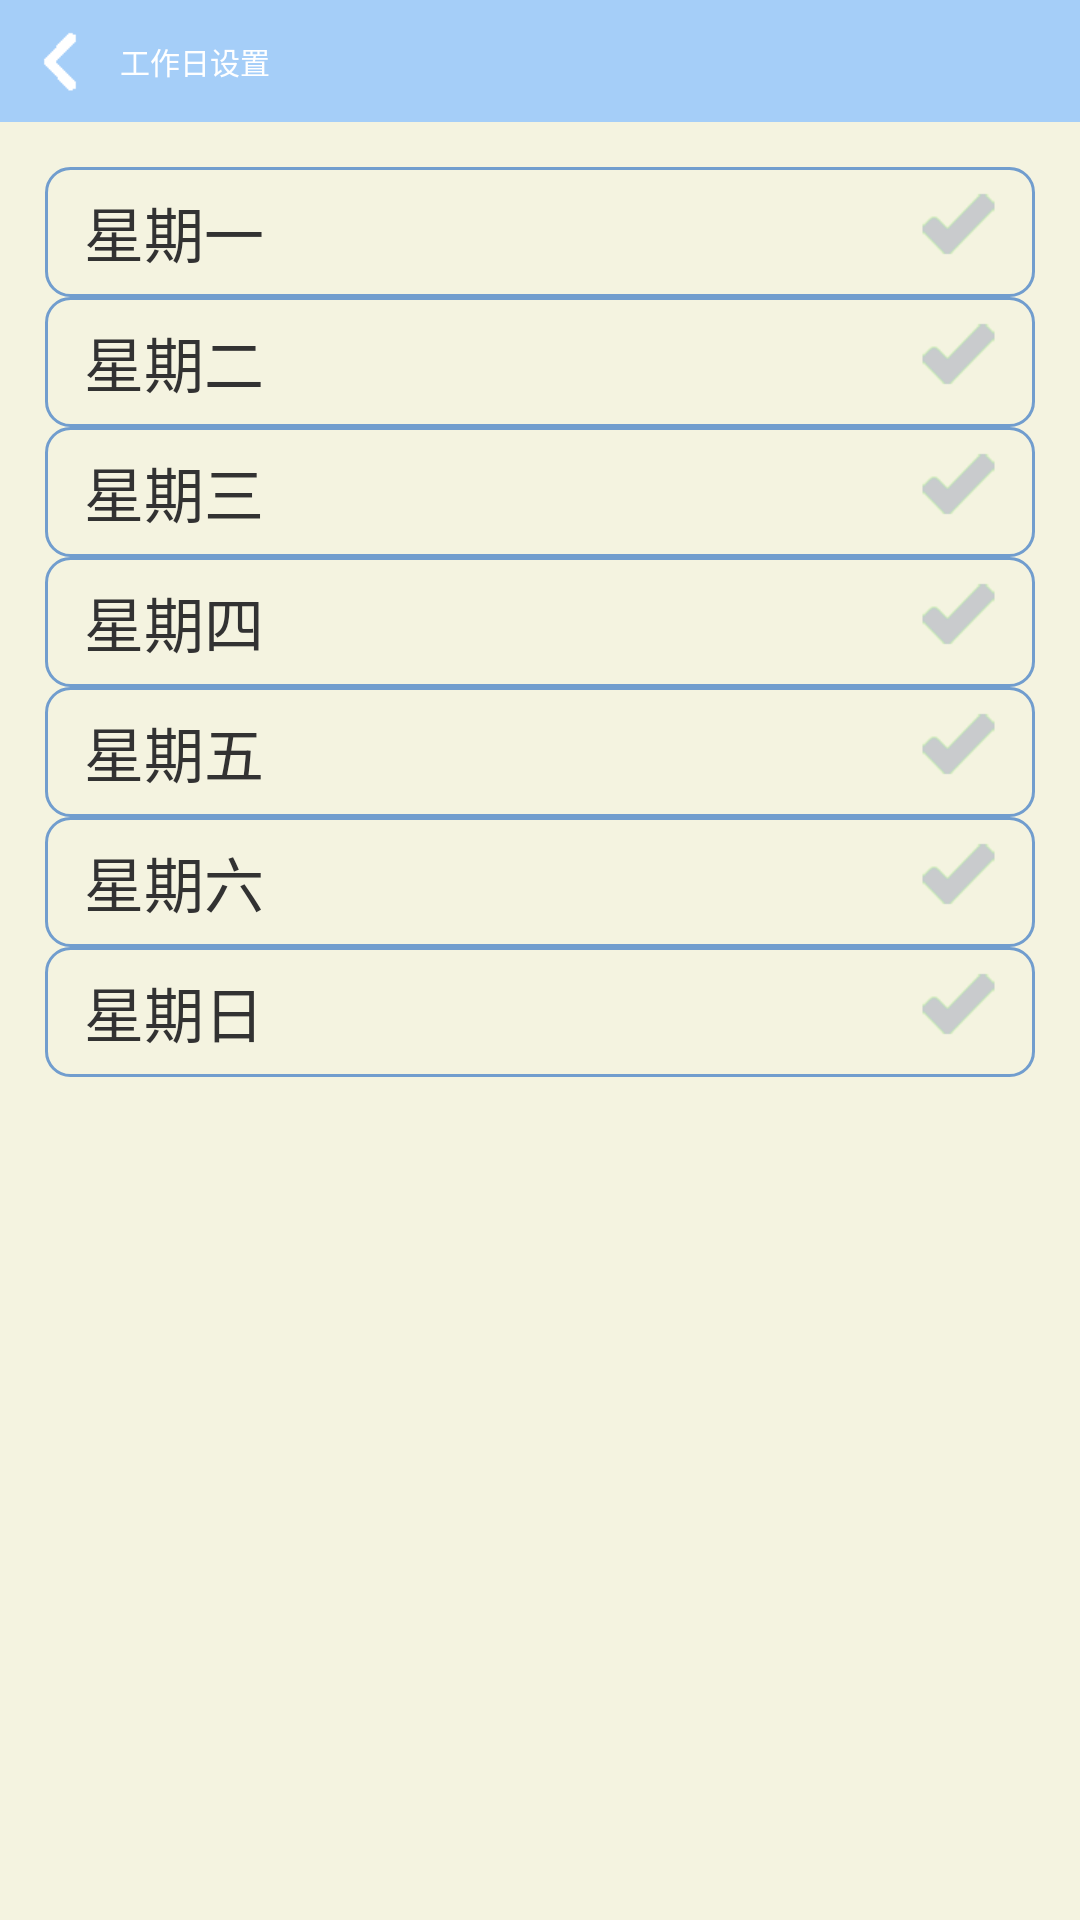

Write the Android layout XML for this screen, with the resource values it uses.
<!-- AndroidManifest.xml: application theme HoloActivity -->
<!-- res/layout/weekday_set.xml -->
<?xml version="1.0" encoding="utf-8"?>
<LinearLayout xmlns:android="http://schemas.android.com/apk/res/android"
    android:layout_width="match_parent"
    android:layout_height="match_parent"
    android:background="@color/bg_color"
    android:orientation="vertical" >

    <RelativeLayout
        android:layout_width="fill_parent"
        android:layout_height="wrap_content"
        android:background="@color/tips_bg_color"
        android:orientation="horizontal" >

        <LinearLayout
            android:id="@+id/layout_weekday_set_title"
            android:layout_width="wrap_content"
            android:layout_height="wrap_content"
            android:orientation="horizontal" >

            <ImageView
                android:id="@+id/btn_weekday_set_back"
                android:layout_width="wrap_content"
                android:layout_height="wrap_content"
                android:layout_centerVertical="true"
                android:layout_marginLeft="20px"
                android:clickable="false"
                android:paddingBottom="5dp"
                android:paddingTop="5dp"
                android:src="@drawable/selector_btn_back_bg" />
        </LinearLayout>

        <TextView
            android:id="@+id/weekday_set_titel"
            android:layout_width="wrap_content"
            android:layout_height="wrap_content"
            android:layout_centerVertical="true"
            android:layout_marginLeft="20px"
            android:layout_toRightOf="@id/layout_weekday_set_title"
            android:text="工作日设置"
            android:textColor="@android:color/white"
            android:textSize="30px" />
    </RelativeLayout>

    <LinearLayout
        android:layout_width="fill_parent"
        android:layout_height="match_parent"
        android:orientation="vertical"
        android:padding="15dp" >

        <RelativeLayout
            android:id="@+id/monday"
            android:layout_width="fill_parent"
            android:layout_height="wrap_content"
            android:layout_gravity="center_vertical"
            android:background="@drawable/weekday_bg"
            android:padding="7dp" >

            <TextView
                android:layout_width="wrap_content"
                android:layout_height="wrap_content"
                android:layout_marginLeft="6dp"
                android:text="星期一"
                android:textSize="20dp" />

            <ImageView
                android:id="@+id/monday_img"
                android:layout_width="wrap_content"
                android:layout_height="wrap_content"
                android:layout_alignParentRight="true"
                android:layout_marginRight="6dp"
                android:src="@drawable/selector_btn_weekday_selcect" />
        </RelativeLayout>

        <RelativeLayout
            android:id="@+id/tuesday"
            android:layout_width="fill_parent"
            android:layout_height="wrap_content"
            android:layout_gravity="center_vertical"
            android:background="@drawable/weekday_bg"
            android:padding="7dp" >

            <TextView
                android:layout_width="wrap_content"
                android:layout_height="wrap_content"
                android:layout_marginLeft="6dp"
                android:text="星期二"
                android:textSize="20dp" />

            <ImageView
                android:id="@+id/tuesday_img"
                android:layout_width="wrap_content"
                android:layout_height="wrap_content"
                android:layout_alignParentRight="true"
                android:layout_marginRight="6dp"
                android:src="@drawable/selector_btn_weekday_selcect" />
        </RelativeLayout>

        <RelativeLayout
            android:id="@+id/wednesday"
            android:layout_width="fill_parent"
            android:layout_height="wrap_content"
            android:layout_gravity="center_vertical"
            android:background="@drawable/weekday_bg"
            android:padding="7dp" >

            <TextView
                android:layout_width="wrap_content"
                android:layout_height="wrap_content"
                android:layout_marginLeft="6dp"
                android:text="星期三"
                android:textSize="20dp" />

            <ImageView
                android:id="@+id/wednesday_img"
                android:layout_width="wrap_content"
                android:layout_height="wrap_content"
                android:layout_alignParentRight="true"
                android:layout_marginRight="6dp"
                android:src="@drawable/selector_btn_weekday_selcect" />
        </RelativeLayout>

        <RelativeLayout
            android:id="@+id/thursday"
            android:layout_width="fill_parent"
            android:layout_height="wrap_content"
            android:layout_gravity="center_vertical"
            android:background="@drawable/weekday_bg"
            android:padding="7dp" >

            <TextView
                android:layout_width="wrap_content"
                android:layout_height="wrap_content"
                android:layout_marginLeft="6dp"
                android:text="星期四"
                android:textSize="20dp" />

            <ImageView
                android:id="@+id/thursday_img"
                android:layout_width="wrap_content"
                android:layout_height="wrap_content"
                android:layout_alignParentRight="true"
                android:layout_marginRight="6dp"
                android:src="@drawable/selector_btn_weekday_selcect" />
        </RelativeLayout>

        <RelativeLayout
            android:id="@+id/friday"
            android:layout_width="fill_parent"
            android:layout_height="wrap_content"
            android:layout_gravity="center_vertical"
            android:background="@drawable/weekday_bg"
            android:padding="7dp" >

            <TextView
                android:layout_width="wrap_content"
                android:layout_height="wrap_content"
                android:layout_marginLeft="6dp"
                android:text="星期五"
                android:textSize="20dp" />

            <ImageView
                android:id="@+id/friday_img"
                android:layout_width="wrap_content"
                android:layout_height="wrap_content"
                android:layout_alignParentRight="true"
                android:layout_marginRight="6dp"
                android:src="@drawable/selector_btn_weekday_selcect" />
        </RelativeLayout>

        <RelativeLayout
            android:id="@+id/saturday"
            android:layout_width="fill_parent"
            android:layout_height="wrap_content"
            android:layout_gravity="center_vertical"
            android:background="@drawable/weekday_bg"
            android:padding="7dp" >

            <TextView
                android:layout_width="wrap_content"
                android:layout_height="wrap_content"
                android:layout_marginLeft="6dp"
                android:text="星期六"
                android:textSize="20dp" />

            <ImageView
                android:id="@+id/saturday_img"
                android:layout_width="wrap_content"
                android:layout_height="wrap_content"
                android:layout_alignParentRight="true"
                android:layout_marginRight="6dp"
                android:src="@drawable/selector_btn_weekday_selcect" />
        </RelativeLayout>

        <RelativeLayout
            android:id="@+id/sunday"
            android:layout_width="fill_parent"
            android:layout_height="wrap_content"
            android:layout_gravity="center_vertical"
            android:background="@drawable/weekday_bg"
            android:padding="7dp" >

            <TextView
                android:layout_width="wrap_content"
                android:layout_height="wrap_content"
                android:layout_marginLeft="6dp"
                android:text="星期日"
                android:textSize="20dp" />

            <ImageView
                android:id="@+id/sunday_img"
                android:layout_width="wrap_content"
                android:layout_height="wrap_content"
                android:layout_alignParentRight="true"
                android:layout_marginRight="6dp"
                android:src="@drawable/selector_btn_weekday_selcect" />
        </RelativeLayout>
    </LinearLayout>

</LinearLayout>
<!-- resources referenced by this layout -->
<resources>
  <color name="bg_color">#f4f3e0</color>
  <color name="tips_bg_color">#a5cef8</color>
  <!-- drawable selector_btn_back_bg (drawable) -->
  <?xml version="1.0" encoding="utf-8"?>
  <selector xmlns:android="http://schemas.android.com/apk/res/android" >
      <item android:state_pressed="true"
          android:drawable="@drawable/btn_back_white_f"
          />
      <item 
          android:drawable="@drawable/btn_back_white"
          />
      
  
  </selector>
  <!-- drawable selector_btn_weekday_selcect (drawable) -->
  <?xml version="1.0" encoding="utf-8"?>
  <selector xmlns:android="http://schemas.android.com/apk/res/android" >
      <item android:state_selected="true"
          android:drawable="@drawable/selected"
          />
      <item 
          android:drawable="@drawable/un_selected"
          />
  
  </selector>
  <!-- drawable weekday_bg (drawable) -->
  <?xml version="1.0" encoding="utf-8"?>
  <shape xmlns:android="http://schemas.android.com/apk/res/android"
      android:shape="rectangle"
       >
       <corners android:radius="8dp"/>
       <solid android:color="#f4f3e0" />
       <stroke android:width="1dp" android:color="#719dce" />
       <padding 
           android:bottom="14dp"
           android:left="14dp"
           android:top="14dp"
           android:right="14dp"
           />
      
  
  </shape>
  <style name="HoloActivity" parent="android:Theme.NoTitleBar">
      	</style>
  <!-- drawable btn_back_white_f: png bitmap (drawable-xhdpi, 3364 bytes) -->
  <!-- drawable btn_back_white: png bitmap (drawable-xhdpi, 3000 bytes) -->
  <!-- drawable selected: png bitmap (drawable-xhdpi, 4343 bytes) -->
  <!-- drawable un_selected: png bitmap (drawable-xhdpi, 4683 bytes) -->
</resources>
